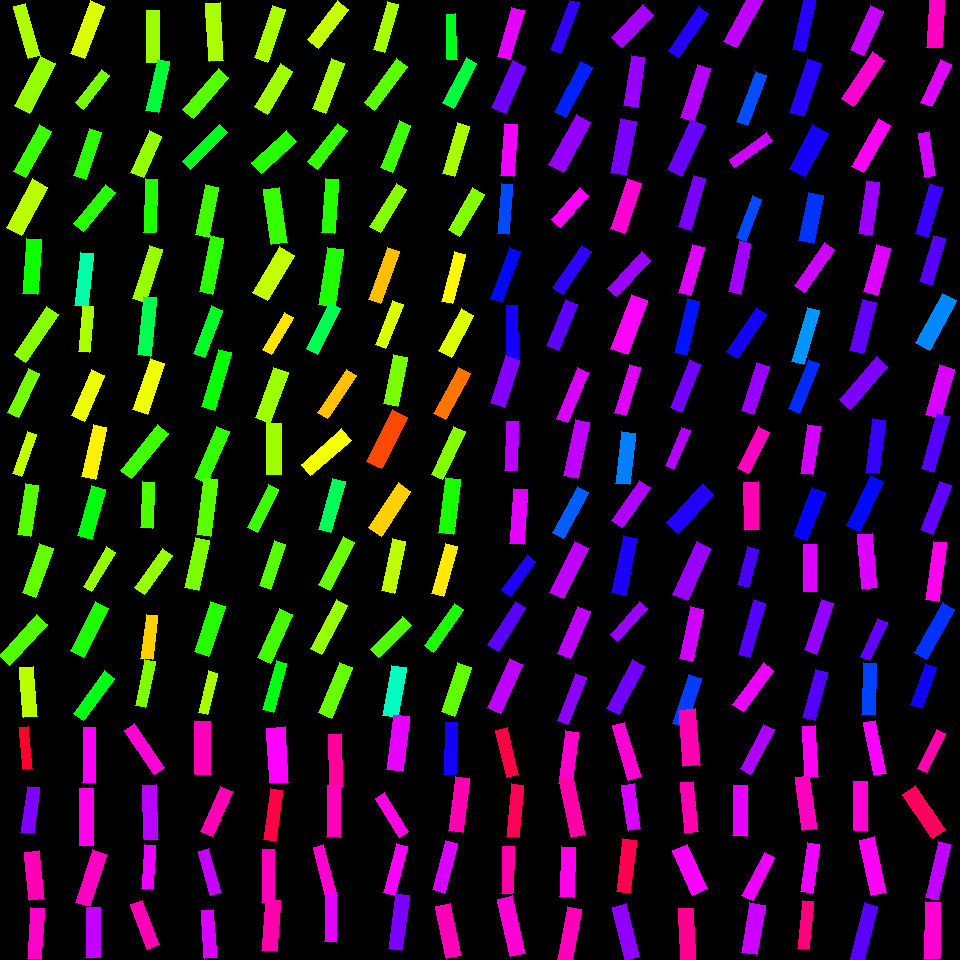

Source data for this figure (header and first rows):
, angleRotated, color, length, logWidthLengthRatio, x, y, centerX, centerY, width, lengthRotatedProjectX, widthRotatedProjectX, lengthRotatedProjectY, widthRotatedProjectY, vertexRightBottom, vertexRightTop, vertexLeftBottom, vertexLeftTop
0, 1.297, 0.2199, 53.88, -1.482, 26.93, 31.26, 30, 30, 12.23, 14.59, 11.78, 51.86, 3.314, (40, 55), (28, 58), (25, 3), (13, 6)
1, 2.053, 0.237, 56.31, -1.198, 35.02, 84.99, 30, 90, 17, -26.12, 15.06, 49.89, -7.886, (29, 113), (14, 105), (55, 63), (40, 56)
2, 2.086, 0.2947, 53.34, -1.358, 32.74, 151.3, 30, 150, 13.72, -26.28, 11.94, 46.42, -6.76, (25, 177), (13, 171), (51, 131), (39, 124)
3, 2.067, 0.2123, 55.14, -1.161, 27.2, 207.2, 30, 210, 17.26, -26.24, 15.18, 48.49, -8.216, (21, 235), (6, 227), (47, 187), (32, 178)
4, 1.641, 0.3247, 54.98, -1.284, 31.73, 266.2, 30, 270, 15.22, -3.868, 15.18, 54.84, -1.071, (37, 294), (22, 293), (41, 239), (26, 238)
5, 2.163, 0.2449, 58.07, -1.408, 36.29, 334.5, 30, 330, 14.21, -32.44, 11.79, 48.17, -7.938, (25, 362), (14, 354), (58, 314), (46, 306)
6, 2.022, 0.2572, 48.43, -1.42, 23.49, 393.1, 30, 390, 11.7, -21.11, 10.53, 43.58, -5.102, (18, 417), (7, 412), (39, 373), (28, 368)
7, 1.909, 0.2078, 44.96, -1.528, 24.62, 454.1, 30, 450, 9.755, -14.91, 9.203, 42.41, -3.236, (21, 476), (12, 473), (36, 434), (27, 431)
8, 1.721, 0.2768, 51.86, -1.329, 28.05, 510.1, 30, 510, 13.72, -7.786, 13.57, 51.27, -2.06, (30, 536), (17, 534), (38, 485), (25, 483)
9, 1.92, 0.2675, 51.84, -1.265, 37.8, 570.2, 30, 570, 14.63, -17.72, 13.75, 48.72, -5, (35, 597), (22, 592), (53, 548), (39, 543)
10, 2.328, 0.2794, 55.79, -1.319, 23.13, 639.9, 30, 630, 14.91, -38.31, 10.84, 40.56, -10.24, (9, 665), (-1, 655), (47, 624), (36, 614)
11, 1.485, 0.2116, 50.57, -1.28, 28.66, 692, 30, 690, 14.05, 4.334, 14, 50.38, 1.204, (37, 716), (23, 717), (33, 666), (19, 667)
12, 1.93, 0.1901, 55.81, -1.324, 87.51, 29.71, 90, 30, 14.85, -19.63, 13.9, 52.24, -5.222, (84, 58), (70, 53), (104, 6), (90, 0)
13, 2.232, 0.2549, 42.7, -1.461, 92.74, 89.19, 90, 90, 9.91, -26.23, 7.82, 33.69, -6.088, (83, 109), (75, 102), (109, 75), (101, 69)
14, 1.891, 0.3043, 49.83, -1.353, 87.39, 153.9, 90, 150, 12.88, -15.68, 12.22, 47.3, -4.051, (85, 179), (73, 175), (101, 132), (89, 128)
15, 2.263, 0.3068, 50.37, -1.412, 94.5, 208.2, 90, 210, 12.27, -32.14, 9.445, 38.78, -7.828, (83, 231), (73, 223), (115, 192), (105, 184)
16, 1.681, 0.4434, 53.44, -1.385, 84.04, 279.6, 90, 270, 13.38, -5.885, 13.3, 53.11, -1.473, (87, 306), (74, 305), (93, 253), (80, 252)
17, 1.659, 0.2213, 46.27, -1.459, 86.19, 329.3, 90, 330, 10.76, -4.078, 10.71, 46.09, -0.9479, (89, 352), (78, 351), (93, 306), (82, 305)
18, 1.992, 0.1796, 50.06, -1.278, 87.9, 395.4, 90, 390, 13.94, -20.46, 12.72, 45.69, -5.697, (84, 421), (71, 415), (104, 375), (91, 369)
19, 1.79, 0.1584, 53.21, -1.357, 94.34, 452.1, 90, 450, 13.7, -11.56, 13.37, 51.93, -2.976, (95, 479), (81, 476), (106, 427), (93, 424)
20, 1.851, 0.3412, 52.13, -1.255, 91.51, 512.5, 90, 510, 14.86, -14.4, 14.28, 50.1, -4.106, (91, 539), (77, 535), (105, 489), (91, 485)
21, 2.112, 0.2355, 45.55, -1.498, 99.22, 569.1, 90, 570, 10.19, -23.47, 8.733, 39.04, -5.25, (91, 591), (83, 586), (115, 552), (106, 546)
22, 2.047, 0.3149, 55.24, -1.349, 89.31, 629.5, 90, 630, 14.34, -25.34, 12.74, 49.09, -6.576, (83, 657), (70, 650), (108, 608), (95, 601)
23, 2.199, 0.3466, 52.59, -1.444, 93.67, 695.8, 90, 690, 12.41, -30.92, 10.04, 42.54, -7.296, (83, 720), (73, 713), (114, 678), (104, 670)
24, 1.576, 0.2315, 52.26, -1.424, 153.1, 36.71, 150, 30, 12.58, -0.2513, 12.58, 52.26, -0.06048, (159, 62), (146, 62), (159, 10), (146, 10)
25, 1.785, 0.3711, 52.15, -1.383, 157.9, 85.97, 150, 90, 13.09, -11.1, 12.79, 50.95, -2.785, (158, 112), (145, 110), (169, 61), (157, 59)
26, 1.994, 0.2355, 45.8, -1.21, 146.3, 154.3, 150, 150, 13.66, -18.79, 12.46, 41.77, -5.607, (143, 177), (130, 172), (161, 136), (149, 130)
27, 1.606, 0.3127, 53.05, -1.467, 150.3, 205.7, 150, 210, 12.23, -1.844, 12.23, 53.02, -0.4252, (155, 232), (143, 232), (157, 179), (145, 178)
28, 1.883, 0.2332, 55.17, -1.368, 147.2, 274.1, 150, 270, 14.05, -16.95, 13.37, 52.5, -4.316, (145, 302), (132, 298), (162, 249), (149, 245)
29, 1.672, 0.3862, 58.42, -1.511, 147.2, 326.3, 150, 330, 12.89, -5.918, 12.82, 58.11, -1.306, (150, 356), (137, 354), (156, 297), (143, 296)
30, 1.902, 0.1775, 53.99, -1.264, 148.6, 386.8, 150, 390, 15.25, -17.56, 14.42, 51.05, -4.961, (147, 414), (132, 409), (164, 363), (150, 358)
31, 2.254, 0.2911, 58.22, -1.428, 144.6, 451.9, 150, 450, 13.96, -36.75, 10.82, 45.15, -8.809, (131, 478), (120, 470), (168, 433), (157, 424)
32, 1.612, 0.2843, 45.86, -1.349, 147.7, 505.1, 150, 510, 11.9, -1.887, 11.89, 45.82, -0.4898, (152, 528), (140, 527), (154, 482), (142, 481)
33, 2.187, 0.2335, 48.54, -1.39, 153.5, 571.7, 150, 570, 12.09, -28.06, 9.867, 39.61, -6.99, (144, 594), (134, 587), (172, 555), (162, 548)
34, 1.687, 0.1366, 44.07, -1.303, 149.5, 636.9, 150, 630, 11.97, -5.096, 11.89, 43.78, -1.384, (152, 659), (140, 658), (157, 615), (146, 614)
35, 1.779, 0.2505, 47.17, -1.45, 145.4, 683.4, 150, 690, 11.06, -9.758, 10.82, 46.15, -2.288, (145, 707), (135, 705), (155, 661), (144, 659)
36, 1.516, 0.2216, 57.57, -1.386, 214.6, 32.08, 210, 30, 14.39, 3.179, 14.37, 57.48, 0.7949, (223, 60), (209, 61), (220, 2), (205, 3)
37, 2.283, 0.278, 53.93, -1.333, 205.9, 93.76, 210, 90, 14.21, -35.24, 10.76, 40.82, -9.289, (193, 118), (182, 109), (228, 77), (218, 68)
38, 2.349, 0.3517, 52.48, -1.548, 205.1, 147.1, 210, 150, 11.17, -36.84, 7.953, 37.39, -7.836, (190, 169), (182, 161), (227, 132), (219, 124)
39, 1.773, 0.2918, 51.1, -1.395, 207, 211.1, 210, 210, 12.66, -10.29, 12.4, 50.05, -2.549, (208, 237), (195, 234), (218, 187), (205, 184)
40, 1.764, 0.3044, 56.59, -1.464, 211.5, 265, 210, 270, 13.08, -10.86, 12.84, 55.54, -2.51, (212, 294), (199, 291), (223, 238), (210, 235)
41, 1.932, 0.3573, 50.69, -1.434, 208, 331.7, 210, 330, 12.08, -17.93, 11.3, 47.41, -4.274, (204, 357), (193, 353), (222, 310), (211, 305)
42, 1.861, 0.3281, 59.75, -1.5, 216.4, 379.5, 210, 390, 13.33, -17.09, 12.77, 57.25, -3.812, (214, 410), (201, 406), (231, 352), (218, 349)
43, 1.98, 0.2989, 56.04, -1.398, 211.6, 454.7, 210, 450, 13.84, -22.29, 12.7, 51.42, -5.507, (206, 483), (194, 477), (229, 431), (216, 426)
44, 1.691, 0.2763, 57.15, -1.372, 207, 506.8, 210, 510, 14.49, -6.846, 14.39, 56.74, -1.736, (210, 536), (196, 534), (217, 479), (203, 477)
45, 1.788, 0.2525, 51.42, -1.33, 197.1, 563.7, 210, 570, 13.61, -11.09, 13.29, 50.21, -2.935, (198, 590), (184, 587), (209, 540), (195, 537)
46, 1.883, 0.3087, 52.57, -1.252, 209.9, 628.8, 210, 630, 15.03, -16.14, 14.3, 50.03, -4.615, (208, 656), (194, 651), (225, 606), (210, 601)
47, 1.808, 0.224, 42.84, -1.507, 207.9, 692.9, 210, 690, 9.493, -10.06, 9.227, 41.64, -2.23, (207, 714), (198, 712), (217, 673), (208, 670)
48, 1.906, 0.2213, 55.46, -1.404, 270.3, 33.71, 270, 30, 13.62, -18.25, 12.86, 52.37, -4.482, (267, 62), (254, 57), (285, 9), (272, 5)
49, 2.113, 0.229, 49.83, -1.192, 273.6, 88.77, 270, 90, 15.13, -25.72, 12.96, 42.68, -7.812, (267, 114), (254, 106), (292, 71), (280, 63)
50, 2.403, 0.3077, 47.49, -1.198, 273.8, 152.2, 270, 150, 14.33, -35.11, 9.652, 31.98, -10.6, (261, 173), (251, 162), (296, 141), (286, 130)
51, 1.422, 0.2979, 55.74, -1.205, 275.4, 216, 270, 210, 16.7, 8.255, 16.52, 55.12, 2.474, (287, 242), (271, 244), (279, 187), (263, 189)
52, 2.1, 0.2059, 52.35, -1.102, 273.7, 274, 270, 270, 17.4, -26.43, 15.02, 45.19, -8.783, (267, 300), (252, 292), (294, 255), (279, 246)
53, 2.1, 0.1496, 43.22, -1.428, 278.1, 333.4, 270, 330, 10.36, -21.83, 8.944, 37.3, -5.233, (271, 354), (262, 349), (293, 317), (284, 312)
54, 1.928, 0.2296, 53.7, -1.231, 271.8, 395.2, 270, 390, 15.69, -18.77, 14.7, 50.31, -5.483, (269, 423), (255, 417), (288, 372), (273, 367)
55, 1.579, 0.2293, 51.17, -1.254, 274, 448.5, 270, 450, 14.6, -0.4376, 14.6, 51.16, -0.1249, (281, 474), (266, 474), (281, 423), (266, 422)
56, 2.021, 0.2931, 48.55, -1.445, 263.1, 508.4, 270, 510, 11.45, -21.14, 10.31, 43.7, -4.986, (257, 532), (247, 527), (278, 489), (268, 484)
57, 1.894, 0.276, 47.31, -1.397, 272.2, 564.9, 270, 570, 11.7, -15.02, 11.09, 44.86, -3.715, (270, 589), (259, 585), (285, 544), (274, 540)
58, 1.993, 0.2884, 53.7, -1.29, 274.8, 636, 270, 630, 14.79, -22.02, 13.49, 48.98, -6.063, (270, 663), (257, 657), (292, 614), (279, 608)
59, 1.837, 0.3439, 50.21, -1.517, 274.7, 686.5, 270, 690, 11.02, -13.21, 10.63, 48.44, -2.898, (273, 712), (262, 709), (286, 663), (276, 660)
... 196 more rows
